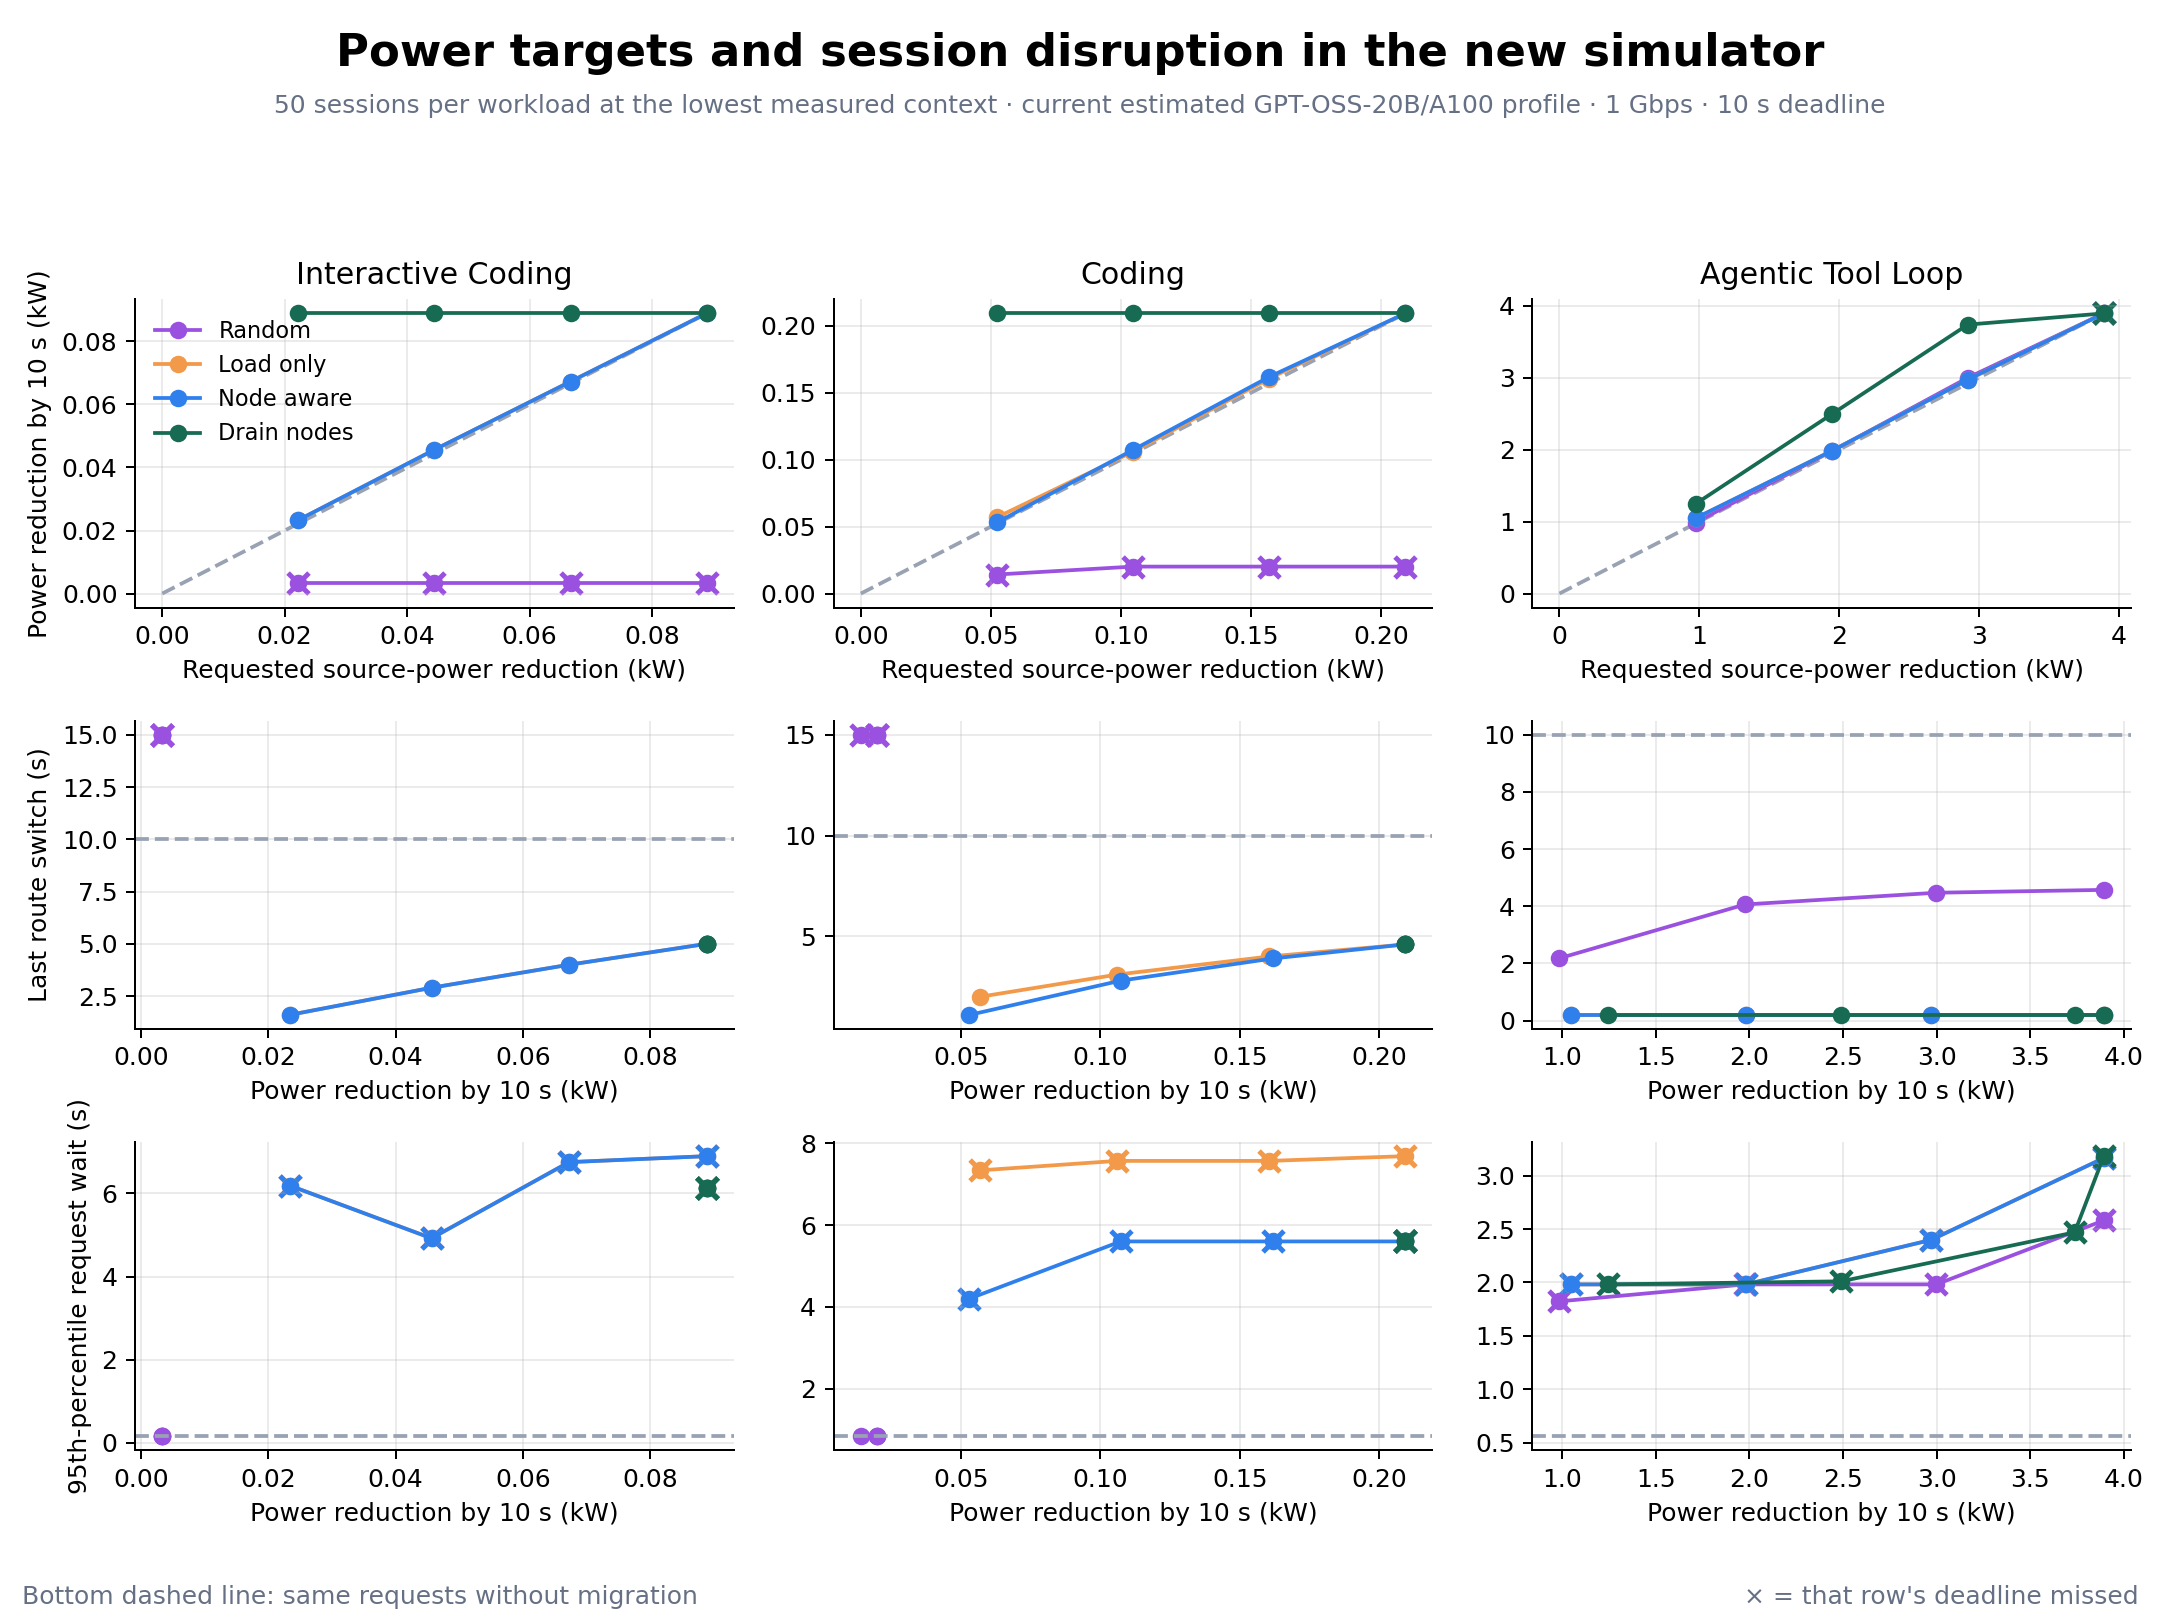

The file beside this chart, header and first rows:
run_id, model_profile, profile_case, workload_profile, solver, seed, sessions, source_nodes, destination_nodes, power_limit_w, deadline_s, end_s, controller_delay_s, solve_s, planned_moves, plan_feasible, initial_source_power_w, requested_source_drop_w, planned_source_power_w, expected_source_power_at_deadline_w, modeled_source_power_at_deadline_w, modeled_source_drop_at_deadline_w, power_met, moves_committed_by_deadline
interactive-coding-live-20260714-lowest-…, gpt-oss-20b-a100-tp1-20260715, central, interactive-coding-live-20260714-lowest-…, random, 3, 50, 1, 1, 603.6, 10, 15, 0.0, 0.003866, 16, False, 625.9, 22.22, 602.5, 622.6, 622.6, 3.306, False, False
interactive-coding-live-20260714-lowest-…, gpt-oss-20b-a100-tp1-20260715, central, interactive-coding-live-20260714-lowest-…, load_only, 3, 50, 1, 1, 603.6, 10, 15, 0.0, 0.004127, 16, True, 625.9, 22.22, 602.5, 602.5, 602.5, 23.32, True, True
interactive-coding-live-20260714-lowest-…, gpt-oss-20b-a100-tp1-20260715, central, interactive-coding-live-20260714-lowest-…, node_aware, 3, 50, 1, 1, 603.6, 10, 15, 0.0, 0.004301, 16, True, 625.9, 22.22, 602.5, 602.5, 602.5, 23.32, True, True
interactive-coding-live-20260714-lowest-…, gpt-oss-20b-a100-tp1-20260715, central, interactive-coding-live-20260714-lowest-…, node_drain, 3, 50, 1, 1, 603.6, 10, 15, 0.0, 0.007864, 50, True, 625.9, 22.22, 537, 537, 537, 88.9, True, True
interactive-coding-live-20260714-lowest-…, gpt-oss-20b-a100-tp1-20260715, central, interactive-coding-live-20260714-lowest-…, random, 3, 50, 1, 1, 581.4, 10, 15, 0.0, 0.004262, 29, False, 625.9, 44.45, 580.2, 622.6, 622.6, 3.306, False, False
interactive-coding-live-20260714-lowest-…, gpt-oss-20b-a100-tp1-20260715, central, interactive-coding-live-20260714-lowest-…, load_only, 3, 50, 1, 1, 581.4, 10, 15, 0.0, 0.005537, 29, True, 625.9, 44.45, 580.2, 580.2, 580.2, 45.64, True, True
interactive-coding-live-20260714-lowest-…, gpt-oss-20b-a100-tp1-20260715, central, interactive-coding-live-20260714-lowest-…, node_aware, 3, 50, 1, 1, 581.4, 10, 15, 0.0, 0.005703, 29, True, 625.9, 44.45, 580.2, 580.2, 580.2, 45.64, True, True
interactive-coding-live-20260714-lowest-…, gpt-oss-20b-a100-tp1-20260715, central, interactive-coding-live-20260714-lowest-…, node_drain, 3, 50, 1, 1, 581.4, 10, 15, 0.0, 0.007736, 50, True, 625.9, 44.45, 537, 537, 537, 88.9, True, True
interactive-coding-live-20260714-lowest-…, gpt-oss-20b-a100-tp1-20260715, central, interactive-coding-live-20260714-lowest-…, random, 3, 50, 1, 1, 559.2, 10, 15, 0.0, 0.004495, 40, False, 625.9, 66.67, 558.6, 622.6, 622.6, 3.306, False, False
interactive-coding-live-20260714-lowest-…, gpt-oss-20b-a100-tp1-20260715, central, interactive-coding-live-20260714-lowest-…, load_only, 3, 50, 1, 1, 559.2, 10, 15, 0.0, 0.007028, 40, True, 625.9, 66.67, 558.6, 558.6, 558.6, 67.27, True, True
interactive-coding-live-20260714-lowest-…, gpt-oss-20b-a100-tp1-20260715, central, interactive-coding-live-20260714-lowest-…, node_aware, 3, 50, 1, 1, 559.2, 10, 15, 0.0, 0.007308, 40, True, 625.9, 66.67, 558.6, 558.6, 558.6, 67.27, True, True
interactive-coding-live-20260714-lowest-…, gpt-oss-20b-a100-tp1-20260715, central, interactive-coding-live-20260714-lowest-…, node_drain, 3, 50, 1, 1, 559.2, 10, 15, 0.0, 0.008592, 50, True, 625.9, 66.67, 537, 537, 537, 88.9, True, True
interactive-coding-live-20260714-lowest-…, gpt-oss-20b-a100-tp1-20260715, central, interactive-coding-live-20260714-lowest-…, random, 3, 50, 1, 1, 537, 10, 15, 0.0, 0.005266, 50, False, 625.9, 88.9, 537, 622.6, 622.6, 3.306, False, False
interactive-coding-live-20260714-lowest-…, gpt-oss-20b-a100-tp1-20260715, central, interactive-coding-live-20260714-lowest-…, load_only, 3, 50, 1, 1, 537, 10, 15, 0.0, 0.008128, 50, True, 625.9, 88.9, 537, 537, 537, 88.9, True, True
interactive-coding-live-20260714-lowest-…, gpt-oss-20b-a100-tp1-20260715, central, interactive-coding-live-20260714-lowest-…, node_aware, 3, 50, 1, 1, 537, 10, 15, 0.0, 0.007951, 50, True, 625.9, 88.9, 537, 537, 537, 88.9, True, True
interactive-coding-live-20260714-lowest-…, gpt-oss-20b-a100-tp1-20260715, central, interactive-coding-live-20260714-lowest-…, node_drain, 3, 50, 1, 1, 537, 10, 15, 0.0, 0.007718, 50, True, 625.9, 88.9, 537, 537, 537, 88.9, True, True
coding-live-20260714-lowest-context:0.25…, gpt-oss-20b-a100-tp1-20260715, central, coding-live-20260714-lowest-context, random, 3, 50, 1, 1, 693.9, 10, 15, 0.0, 0.003533, 19, False, 746.3, 52.32, 691.1, 732, 732, 14.22, False, False
coding-live-20260714-lowest-context:0.25…, gpt-oss-20b-a100-tp1-20260715, central, coding-live-20260714-lowest-context, load_only, 3, 50, 1, 1, 693.9, 10, 15, 0.0, 0.004511, 21, True, 746.3, 52.32, 689.3, 689.3, 689.3, 56.95, True, True
coding-live-20260714-lowest-context:0.25…, gpt-oss-20b-a100-tp1-20260715, central, coding-live-20260714-lowest-context, node_aware, 3, 50, 1, 1, 693.9, 10, 15, 0.0, 0.004075, 15, True, 746.3, 52.32, 693.2, 693.2, 693.2, 53.11, True, True
coding-live-20260714-lowest-context:0.25…, gpt-oss-20b-a100-tp1-20260715, central, coding-live-20260714-lowest-context, node_drain, 3, 50, 1, 1, 693.9, 10, 15, 0.0, 0.0075, 50, True, 746.3, 52.32, 537, 537, 537, 209.3, True, True
coding-live-20260714-lowest-context:0.5:…, gpt-oss-20b-a100-tp1-20260715, central, coding-live-20260714-lowest-context, random, 3, 50, 1, 1, 641.6, 10, 15, 0.0, 0.004244, 33, False, 746.3, 104.6, 637.4, 726.1, 726.1, 20.13, False, False
coding-live-20260714-lowest-context:0.5:…, gpt-oss-20b-a100-tp1-20260715, central, coding-live-20260714-lowest-context, load_only, 3, 50, 1, 1, 641.6, 10, 15, 0.0, 0.006397, 33, True, 746.3, 104.6, 640.3, 640.3, 640.3, 106, True, True
coding-live-20260714-lowest-context:0.5:…, gpt-oss-20b-a100-tp1-20260715, central, coding-live-20260714-lowest-context, node_aware, 3, 50, 1, 1, 641.6, 10, 15, 0.0, 0.005825, 32, True, 746.3, 104.6, 638.9, 638.9, 638.9, 107.3, True, True
coding-live-20260714-lowest-context:0.5:…, gpt-oss-20b-a100-tp1-20260715, central, coding-live-20260714-lowest-context, node_drain, 3, 50, 1, 1, 641.6, 10, 15, 0.0, 0.008039, 50, True, 746.3, 104.6, 537, 537, 537, 209.3, True, True
coding-live-20260714-lowest-context:0.75…, gpt-oss-20b-a100-tp1-20260715, central, coding-live-20260714-lowest-context, random, 3, 50, 1, 1, 589.3, 10, 15, 0.0, 0.004762, 43, False, 746.3, 157, 585.6, 726.1, 726.1, 20.13, False, False
coding-live-20260714-lowest-context:0.75…, gpt-oss-20b-a100-tp1-20260715, central, coding-live-20260714-lowest-context, load_only, 3, 50, 1, 1, 589.3, 10, 15, 0.0, 0.007213, 43, True, 746.3, 157, 585.6, 585.6, 585.6, 160.6, True, True
coding-live-20260714-lowest-context:0.75…, gpt-oss-20b-a100-tp1-20260715, central, coding-live-20260714-lowest-context, node_aware, 3, 50, 1, 1, 589.3, 10, 15, 0.0, 0.007074, 43, True, 746.3, 157, 584.4, 584.4, 584.4, 161.8, True, True
coding-live-20260714-lowest-context:0.75…, gpt-oss-20b-a100-tp1-20260715, central, coding-live-20260714-lowest-context, node_drain, 3, 50, 1, 1, 589.3, 10, 15, 0.0, 0.008062, 50, True, 746.3, 157, 537, 537, 537, 209.3, True, True
coding-live-20260714-lowest-context:1.0:…, gpt-oss-20b-a100-tp1-20260715, central, coding-live-20260714-lowest-context, random, 3, 50, 1, 1, 537, 10, 15, 0.0, 0.004996, 50, False, 746.3, 209.3, 537, 726.1, 726.1, 20.13, False, False
coding-live-20260714-lowest-context:1.0:…, gpt-oss-20b-a100-tp1-20260715, central, coding-live-20260714-lowest-context, load_only, 3, 50, 1, 1, 537, 10, 15, 0.0, 0.00782, 50, True, 746.3, 209.3, 537, 537, 537, 209.3, True, True
coding-live-20260714-lowest-context:1.0:…, gpt-oss-20b-a100-tp1-20260715, central, coding-live-20260714-lowest-context, node_aware, 3, 50, 1, 1, 537, 10, 15, 0.0, 0.007683, 50, True, 746.3, 209.3, 537, 537, 537, 209.3, True, True
coding-live-20260714-lowest-context:1.0:…, gpt-oss-20b-a100-tp1-20260715, central, coding-live-20260714-lowest-context, node_drain, 3, 50, 1, 1, 537, 10, 15, 0.0, 0.007767, 50, True, 746.3, 209.3, 537, 537, 537, 209.3, True, True
agentic-tool-loop-live-20260714-lowest-c…, gpt-oss-20b-a100-tp1-20260715, central, agentic-tool-loop-live-20260714-lowest-c…, random, 3, 50, 4, 4, 5068, 10, 15, 0.0, 0.00506, 16, True, 6041, 973.3, 5054, 5054, 5054, 987, True, True
agentic-tool-loop-live-20260714-lowest-c…, gpt-oss-20b-a100-tp1-20260715, central, agentic-tool-loop-live-20260714-lowest-c…, load_only, 3, 50, 4, 4, 5068, 10, 15, 0.0, 0.004437, 14, True, 6041, 973.3, 4994, 4994, 4994, 1047, True, True
agentic-tool-loop-live-20260714-lowest-c…, gpt-oss-20b-a100-tp1-20260715, central, agentic-tool-loop-live-20260714-lowest-c…, node_aware, 3, 50, 4, 4, 5068, 10, 15, 0.0, 0.004127, 14, True, 6041, 973.3, 4994, 4994, 4994, 1047, True, True
agentic-tool-loop-live-20260714-lowest-c…, gpt-oss-20b-a100-tp1-20260715, central, agentic-tool-loop-live-20260714-lowest-c…, node_drain, 3, 50, 4, 4, 5068, 10, 15, 0.0, 0.00463, 16, True, 6041, 973.3, 4795, 4795, 4795, 1246, True, True
agentic-tool-loop-live-20260714-lowest-c…, gpt-oss-20b-a100-tp1-20260715, central, agentic-tool-loop-live-20260714-lowest-c…, random, 3, 50, 4, 4, 4094, 10, 15, 0.0, 0.006681, 29, True, 6041, 1947, 4063, 4063, 4063, 1978, True, True
agentic-tool-loop-live-20260714-lowest-c…, gpt-oss-20b-a100-tp1-20260715, central, agentic-tool-loop-live-20260714-lowest-c…, load_only, 3, 50, 4, 4, 4094, 10, 15, 0.0, 0.005522, 26, True, 6041, 1947, 4060, 4060, 4060, 1981, True, True
agentic-tool-loop-live-20260714-lowest-c…, gpt-oss-20b-a100-tp1-20260715, central, agentic-tool-loop-live-20260714-lowest-c…, node_aware, 3, 50, 4, 4, 4094, 10, 15, 0.0, 0.006038, 26, True, 6041, 1947, 4060, 4060, 4060, 1981, True, True
agentic-tool-loop-live-20260714-lowest-c…, gpt-oss-20b-a100-tp1-20260715, central, agentic-tool-loop-live-20260714-lowest-c…, node_drain, 3, 50, 4, 4, 4094, 10, 15, 0.0, 0.006268, 32, True, 6041, 1947, 3549, 3549, 3549, 2492, True, True
agentic-tool-loop-live-20260714-lowest-c…, gpt-oss-20b-a100-tp1-20260715, central, agentic-tool-loop-live-20260714-lowest-c…, random, 3, 50, 4, 4, 3121, 10, 15, 0.0, 0.008023, 41, True, 6041, 2920, 3043, 3043, 3043, 2998, True, True
agentic-tool-loop-live-20260714-lowest-c…, gpt-oss-20b-a100-tp1-20260715, central, agentic-tool-loop-live-20260714-lowest-c…, load_only, 3, 50, 4, 4, 3121, 10, 15, 0.0, 0.007197, 39, True, 6041, 2920, 3069, 3069, 3069, 2972, True, True
agentic-tool-loop-live-20260714-lowest-c…, gpt-oss-20b-a100-tp1-20260715, central, agentic-tool-loop-live-20260714-lowest-c…, node_aware, 3, 50, 4, 4, 3121, 10, 15, 0.0, 0.00722, 39, True, 6041, 2920, 3069, 3069, 3069, 2972, True, True
agentic-tool-loop-live-20260714-lowest-c…, gpt-oss-20b-a100-tp1-20260715, central, agentic-tool-loop-live-20260714-lowest-c…, node_drain, 3, 50, 4, 4, 3121, 10, 15, 0.0, 0.008231, 48, True, 6041, 2920, 2304, 2304, 2304, 3737, True, True
agentic-tool-loop-live-20260714-lowest-c…, gpt-oss-20b-a100-tp1-20260715, central, agentic-tool-loop-live-20260714-lowest-c…, random, 3, 50, 4, 4, 2148, 10, 15, 0.0, 0.008566, 50, False, 6041, 3893, 2148, 2148, 2148, 3893, False, True
agentic-tool-loop-live-20260714-lowest-c…, gpt-oss-20b-a100-tp1-20260715, central, agentic-tool-loop-live-20260714-lowest-c…, load_only, 3, 50, 4, 4, 2148, 10, 15, 0.0, 0.008529, 50, False, 6041, 3893, 2148, 2148, 2148, 3893, False, True
agentic-tool-loop-live-20260714-lowest-c…, gpt-oss-20b-a100-tp1-20260715, central, agentic-tool-loop-live-20260714-lowest-c…, node_aware, 3, 50, 4, 4, 2148, 10, 15, 0.0, 0.008693, 50, False, 6041, 3893, 2148, 2148, 2148, 3893, False, True
agentic-tool-loop-live-20260714-lowest-c…, gpt-oss-20b-a100-tp1-20260715, central, agentic-tool-loop-live-20260714-lowest-c…, node_drain, 3, 50, 4, 4, 2148, 10, 15, 0.0, 0.00939, 50, False, 6041, 3893, 2148, 2148, 2148, 3893, False, True
